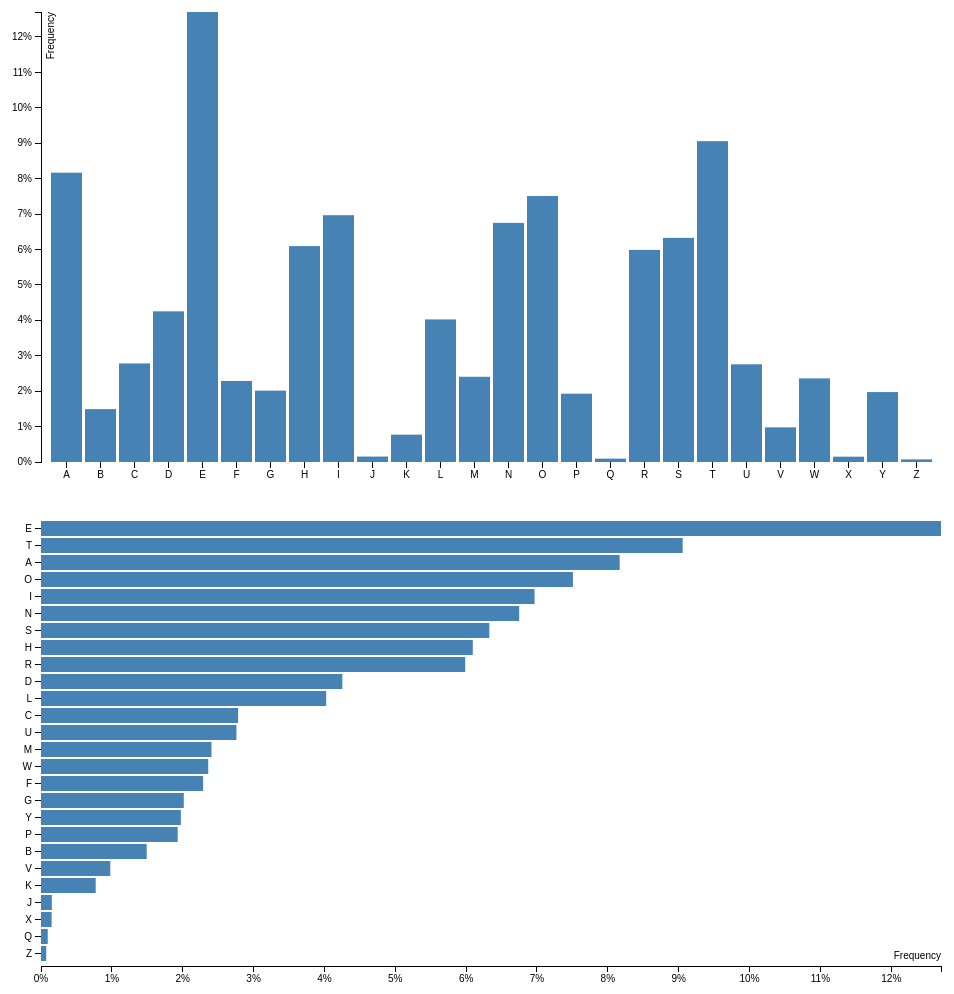
D3 v3 page, settled after 480 driven frames (8 s of simulated time); the page loaded 1 data file(s).


// ── barplot.js
var margin = {top: 20, right: 20, bottom: 30, left: 40},
    gWidth = 960, gHeight = 500,  // svg width & height
    width = gWidth - margin.left - margin.right,
    height = gHeight - margin.top - margin.bottom;

// Bar plot with vertical bars
var vxScale = d3.scale.ordinal().rangeRoundBands([0, width], .1);
var vyScale = d3.scale.linear().range([height, 0]);
var vxAxis = d3.svg.axis().scale(vxScale).orient("bottom");
var vyAxis = d3.svg.axis().scale(vyScale).orient("left").ticks(10, "%");

var vBar = d3.select("body").append("svg")
  .attr("width", gWidth)
  .attr("height", gHeight)
  .attr("id", "vBar")
  .append("g")
  .attr("transform", "translate(" + margin.left + ", " + margin.top + ")");

// Bar plot with horizontal bars
var hxScale = d3.scale.linear().range([0, width]);
var hyScale = d3.scale.ordinal().rangeRoundBands([0, height], .1);
var hxAxis = d3.svg.axis().scale(hxScale).orient("bottom").ticks(10, "%");
var hyAxis = d3.svg.axis().scale(hyScale).orient("left");

var hBar = d3.select("body").append("svg")
  .attr("width", gWidth)
  .attr("height", gHeight)
  .attr("y", gHeight)
  .attr("id", "hBar")
  .append("g")
  .attr("transform", "translate(" + margin.left + ", " + margin.top + ")");

d3.tsv("../data/freq.tsv", type, function(error, dataset) {
  var sorted = dataset.slice(0).sort(function(a, b) {
    return b.Frequency - a.Frequency; });
  vxScale.domain(dataset.map(function(d) { return d.Letter; }));
  vyScale.domain([0, d3.max(dataset, function(d) { return d.Frequency; })]);

  hxScale.domain([0, d3.max(sorted, function(d) { return d.Frequency; })]);
  hyScale.domain(sorted.map(function(d) { return d.Letter; }));

  vBar.append("g")
    .attr("class", "vBar x axis")
    .attr("transform", "translate(0, " + height + ")")
    .call(vxAxis);
  vBar.append("g")
    .attr("class", "vBar y axis")
    .call(vyAxis)
    .append("text")
    .attr("transform", "rotate(-90)")
    .attr("y", 6)
    .attr("dy", ".71em")
    .style("text-anchor", "end")
    .text("Frequency");

  vBar.selectAll("rect")
    .data(dataset)
    .enter().append("rect")
    .attr("class", "bar")
    .attr("x", function(d) { return vxScale(d.Letter); })
    .attr("width", vxScale.rangeBand())
    .attr("y", function(d) { return vyScale(d.Frequency); })
    .attr("height", function(d) { return height - vyScale(d.Frequency); });

  hBar.append("g")
    .attr("class", "hBar x axis")
    .attr("transform", "translate(0, " + height + ")")
    .call(hxAxis)
    .append("text")
    .attr("x", hxScale.range()[1])
    .attr("dy", "-.71em")
    .style("text-anchor", "end")
    .text("Frequency");
  hBar.append("g")
    .attr("class", "hBar y axis")
    .call(hyAxis);

  hBar.selectAll("rect")
    .data(sorted)
    .enter().append("rect")
    .attr("class", "bar")
    .attr("width", function(d) { return hxScale(d.Frequency); })
    .attr("y", function(d) { return hyScale(d.Letter); })
    .attr("height", hyScale.rangeBand());
});

var type = function(d) {
  d.Frequency = +d.Frequency;
  return d;
};


### data: ../data/freq.tsv
Letter	Frequency
A	.08167
B	.01492
C	.02782
D	.04253
E	0.127
F	.02288
G	.02015
H	.06094
I	.06966
J	.00153
K	.00772
L	.04025
M	.02406
N	.06749
O	.07507
P	.01929
Q	.00095
R	.05987
S	.06327
T	.09056
U	.02758
V	.00978
W	.02360
X	.00150
Y	.01974
Z	.00074